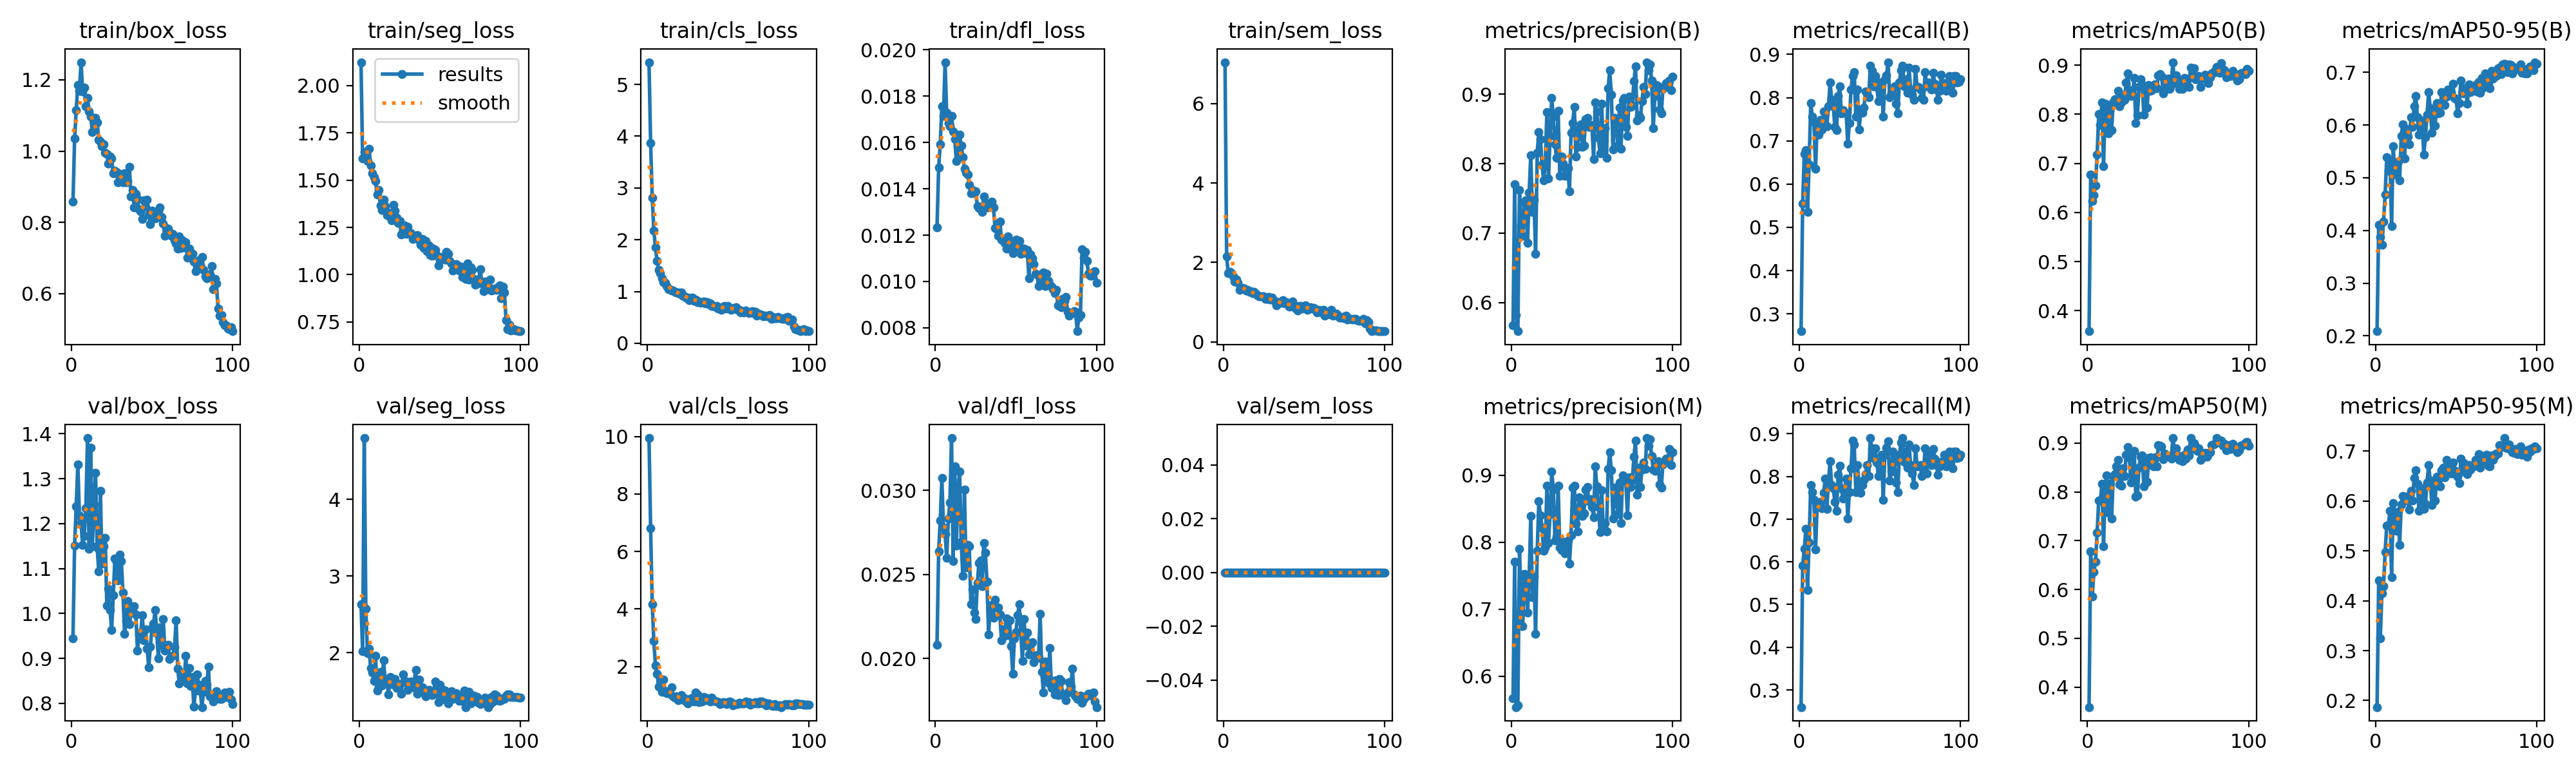

The data file committed next to this chart (first rows):
epoch, time, train/box_loss, train/seg_loss, train/cls_loss, train/dfl_loss, train/sem_loss, metrics/precision(B), metrics/recall(B), metrics/mAP50(B), metrics/mAP50-95(B), metrics/precision(M), metrics/recall(M), metrics/mAP50(M), metrics/mAP50-95(M), val/box_loss, val/seg_loss, val/cls_loss, val/dfl_loss, val/sem_loss, lr/pg0, lr/pg1, lr/pg2
1, 41.83, 0.8575, 2.123, 5.43, 0.01234, 7.044, 0.5672, 0.2598, 0.3583, 0.2087, 0.5672, 0.2598, 0.359, 0.1868, 0.9452, 2.635, 9.947, 0.02083, 0, 0.0006545, 0.0006545, 0.0006545
2, 64.13, 1.035, 1.615, 3.868, 0.01491, 2.145, 0.7703, 0.5544, 0.6767, 0.4111, 0.7707, 0.5906, 0.6779, 0.4413, 1.151, 2.023, 6.808, 0.02637, 0, 0.001308, 0.001308, 0.001308
3, 86.52, 1.114, 1.65, 2.816, 0.01592, 1.729, 0.5825, 0.6702, 0.6236, 0.3871, 0.554, 0.6299, 0.5857, 0.3252, 1.239, 4.799, 4.156, 0.02822, 0, 0.001949, 0.001949, 0.001949
4, 109.2, 1.186, 1.621, 2.175, 0.01757, 1.767, 0.5587, 0.678, 0.6351, 0.3733, 0.5563, 0.6772, 0.6355, 0.4153, 1.331, 2.573, 2.881, 0.03073, 0, 0.001941, 0.001941, 0.001941
5, 132.2, 1.169, 1.601, 1.855, 0.01715, 1.736, 0.7623, 0.5354, 0.6553, 0.417, 0.7902, 0.5337, 0.6573, 0.4295, 1.218, 1.993, 2.046, 0.02779, 0, 0.001921, 0.001921, 0.001921
6, 155.4, 1.25, 1.664, 1.586, 0.01947, 1.652, 0.7109, 0.6457, 0.7174, 0.4682, 0.7109, 0.6457, 0.7166, 0.4984, 1.203, 2.052, 1.745, 0.02742, 0, 0.001901, 0.001901, 0.001901
7, 178.4, 1.167, 1.577, 1.421, 0.01728, 1.514, 0.6961, 0.7874, 0.8005, 0.5384, 0.6745, 0.7795, 0.7829, 0.551, 1.152, 1.801, 1.297, 0.02599, 0, 0.001881, 0.001881, 0.001881
8, 201.3, 1.179, 1.538, 1.352, 0.01685, 1.573, 0.7444, 0.7559, 0.7782, 0.513, 0.7522, 0.7638, 0.7829, 0.552, 1.172, 1.743, 1.396, 0.02833, 0, 0.001861, 0.001861, 0.001861
9, 224.2, 1.127, 1.514, 1.251, 0.01671, 1.479, 0.7472, 0.7448, 0.8237, 0.5333, 0.7472, 0.7448, 0.8161, 0.5799, 1.234, 1.638, 1.126, 0.02927, 0, 0.001842, 0.001842, 0.001842
10, 247.1, 1.148, 1.496, 1.18, 0.01715, 1.313, 0.6857, 0.6357, 0.6942, 0.4083, 0.6954, 0.6292, 0.688, 0.4478, 1.39, 1.961, 1.537, 0.03312, 0, 0.001822, 0.001822, 0.001822
11, 270.1, 1.111, 1.425, 1.169, 0.01649, 1.338, 0.7584, 0.7402, 0.821, 0.5597, 0.7491, 0.7323, 0.8125, 0.5958, 1.144, 1.51, 1.136, 0.0258, 0, 0.001802, 0.001802, 0.001802
12, 293, 1.097, 1.446, 1.109, 0.01615, 1.363, 0.8121, 0.7147, 0.7975, 0.5065, 0.8389, 0.738, 0.8332, 0.5724, 1.37, 1.548, 1.081, 0.03144, 0, 0.001782, 0.001782, 0.001782
13, 315.8, 1.053, 1.365, 1.05, 0.0152, 1.345, 0.7306, 0.748, 0.7613, 0.5191, 0.718, 0.7402, 0.7579, 0.54, 1.15, 1.753, 1.152, 0.02671, 0, 0.001762, 0.001762, 0.001762
14, 338.9, 1.063, 1.341, 1.05, 0.0156, 1.287, 0.7483, 0.7259, 0.816, 0.5309, 0.7483, 0.7259, 0.8161, 0.5793, 1.243, 1.579, 1.05, 0.03004, 0, 0.001743, 0.001743, 0.001743
15, 361.9, 1.093, 1.395, 1.024, 0.01633, 1.305, 0.6703, 0.7684, 0.7678, 0.4949, 0.6635, 0.7609, 0.7459, 0.5125, 1.313, 1.901, 1.285, 0.03113, 0, 0.001723, 0.001723, 0.001723
16, 384.8, 1.08, 1.363, 1.015, 0.01586, 1.254, 0.8159, 0.768, 0.8245, 0.5798, 0.787, 0.7953, 0.8324, 0.594, 1.146, 1.64, 0.9615, 0.02695, 0, 0.001703, 0.001703, 0.001703
17, 407.7, 1.032, 1.314, 0.9958, 0.01538, 1.277, 0.8458, 0.734, 0.8304, 0.6013, 0.8609, 0.7244, 0.8365, 0.6106, 1.094, 1.649, 0.9265, 0.02491, 0, 0.001683, 0.001683, 0.001683
18, 430.7, 1.026, 1.329, 0.9786, 0.01486, 1.222, 0.835, 0.7795, 0.8272, 0.5371, 0.8405, 0.7874, 0.852, 0.6031, 1.273, 1.461, 0.9742, 0.03005, 0, 0.001663, 0.001663, 0.001663
19, 453.5, 1.014, 1.305, 0.9759, 0.0147, 1.262, 0.798, 0.8347, 0.8471, 0.5932, 0.8217, 0.8349, 0.865, 0.6089, 1.11, 1.683, 0.8335, 0.02541, 0, 0.001644, 0.001644, 0.001644
20, 476.3, 1.02, 1.287, 0.9582, 0.01461, 1.213, 0.7762, 0.7953, 0.8159, 0.5782, 0.7867, 0.7795, 0.8158, 0.6014, 1.149, 1.596, 0.9494, 0.02676, 0, 0.001624, 0.001624, 0.001624
21, 499.2, 0.9952, 1.368, 0.9816, 0.01416, 1.184, 0.8004, 0.7795, 0.8235, 0.5635, 0.7923, 0.7716, 0.8128, 0.5828, 1.168, 1.589, 1.005, 0.02667, 0, 0.001604, 0.001604, 0.001604
22, 522.2, 0.9927, 1.337, 0.9192, 0.01382, 1.138, 0.8747, 0.7323, 0.8389, 0.6143, 0.8841, 0.7402, 0.8485, 0.6207, 1.018, 1.662, 0.8574, 0.02322, 0, 0.001584, 0.001584, 0.001584
23, 545.2, 0.9645, 1.3, 0.9071, 0.01396, 1.149, 0.7786, 0.7244, 0.8292, 0.5961, 0.7989, 0.7195, 0.832, 0.6013, 1.056, 1.542, 0.9003, 0.02413, 0, 0.001564, 0.001564, 0.001564
24, 568.1, 0.9842, 1.274, 0.8839, 0.01381, 1.142, 0.8398, 0.8032, 0.8643, 0.6355, 0.8422, 0.8032, 0.8757, 0.6461, 1.007, 1.565, 0.7923, 0.02274, 0, 0.001545, 0.001545, 0.001545
25, 591, 0.979, 1.283, 0.8778, 0.01389, 1.151, 0.8947, 0.8268, 0.8828, 0.6556, 0.905, 0.8254, 0.8915, 0.6619, 0.9636, 1.589, 0.7137, 0.02236, 0, 0.001525, 0.001525, 0.001525
26, 613.8, 0.9372, 1.212, 0.8353, 0.01326, 1.073, 0.8679, 0.7638, 0.8495, 0.6152, 0.8789, 0.7716, 0.8701, 0.6343, 1.041, 1.47, 0.7909, 0.02449, 0, 0.001505, 0.001505, 0.001505
27, 636.7, 0.9451, 1.232, 0.8726, 0.01317, 1.087, 0.8284, 0.7716, 0.8373, 0.5819, 0.8025, 0.748, 0.8199, 0.5806, 1.122, 1.716, 0.9024, 0.0257, 0, 0.001485, 0.001485, 0.001485
28, 659.7, 0.9408, 1.26, 0.8767, 0.01316, 1.125, 0.8085, 0.7649, 0.8413, 0.5991, 0.8085, 0.7649, 0.8354, 0.6134, 1.115, 1.615, 0.8357, 0.02582, 0, 0.001465, 0.001465, 0.001465
29, 682.5, 0.9129, 1.217, 0.8232, 0.01301, 1.066, 0.8766, 0.7638, 0.8736, 0.6082, 0.8839, 0.7953, 0.884, 0.6259, 1.073, 1.622, 0.7752, 0.02432, 0, 0.001446, 0.001446, 0.001446
30, 705.4, 0.9369, 1.252, 0.8452, 0.01367, 1.111, 0.7827, 0.6929, 0.7826, 0.5442, 0.7916, 0.7008, 0.7899, 0.5845, 1.13, 1.516, 1.104, 0.02688, 0, 0.001426, 0.001426, 0.001426
31, 728.3, 0.9197, 1.224, 0.7992, 0.01339, 1.063, 0.8107, 0.7417, 0.7973, 0.5772, 0.788, 0.7638, 0.7927, 0.5951, 1.117, 1.55, 1.034, 0.02631, 0, 0.001406, 0.001406, 0.001406
32, 751.2, 0.9123, 1.22, 0.8107, 0.01321, 1.009, 0.8005, 0.8189, 0.8551, 0.6192, 0.8005, 0.8189, 0.8503, 0.6371, 1.047, 1.627, 0.7653, 0.02456, 0, 0.001386, 0.001386, 0.001386
33, 774, 0.9376, 1.188, 0.7859, 0.01325, 0.9241, 0.7826, 0.8506, 0.8718, 0.6625, 0.7836, 0.8842, 0.8723, 0.6716, 0.9547, 1.547, 0.7803, 0.02143, 0, 0.001366, 0.001366, 0.001366
34, 797, 0.9124, 1.206, 0.7995, 0.0134, 1.005, 0.783, 0.8583, 0.8601, 0.6318, 0.7981, 0.874, 0.8752, 0.6406, 0.9832, 1.622, 0.7865, 0.02304, 0, 0.001347, 0.001347, 0.001347
35, 820.1, 0.917, 1.192, 0.8092, 0.01346, 0.9903, 0.7939, 0.7559, 0.7987, 0.5856, 0.8022, 0.7638, 0.811, 0.5919, 1.028, 1.778, 0.944, 0.02318, 0, 0.001327, 0.001327, 0.001327
36, 842.9, 0.9551, 1.208, 0.7721, 0.0132, 0.9837, 0.7605, 0.8189, 0.845, 0.6267, 0.7678, 0.8268, 0.8576, 0.6404, 0.9766, 1.464, 0.8218, 0.02244, 0, 0.001307, 0.001307, 0.001307
37, 865.7, 0.8725, 1.183, 0.798, 0.01232, 1.041, 0.8444, 0.7261, 0.8138, 0.5989, 0.8101, 0.7795, 0.8202, 0.6013, 1.001, 1.65, 0.9039, 0.02349, 0, 0.001287, 0.001287, 0.001287
38, 888.5, 0.8902, 1.158, 0.753, 0.01224, 0.9608, 0.8587, 0.7656, 0.8599, 0.6421, 0.8815, 0.7613, 0.869, 0.6489, 1.003, 1.487, 0.822, 0.02304, 0, 0.001267, 0.001267, 0.001267
39, 911.4, 0.8413, 1.19, 0.7715, 0.01196, 0.9973, 0.8819, 0.7644, 0.8474, 0.6225, 0.884, 0.7799, 0.8712, 0.6426, 1.017, 1.546, 0.7874, 0.02304, 0, 0.001248, 0.001248, 0.001248
40, 934.3, 0.8794, 1.142, 0.725, 0.01259, 0.9308, 0.8108, 0.7763, 0.8495, 0.6231, 0.8272, 0.7916, 0.8555, 0.6299, 0.9978, 1.506, 0.9212, 0.0226, 0, 0.001228, 0.001228, 0.001228
41, 957.2, 0.8676, 1.179, 0.7149, 0.01181, 0.8781, 0.8244, 0.8135, 0.8586, 0.6621, 0.8165, 0.8056, 0.8522, 0.6612, 0.918, 1.431, 0.7963, 0.02107, 0, 0.001208, 0.001208, 0.001208
42, 980, 0.8375, 1.125, 0.714, 0.01182, 0.9009, 0.8494, 0.811, 0.8603, 0.6579, 0.867, 0.8268, 0.871, 0.6673, 0.9515, 1.507, 0.7966, 0.02175, 0, 0.001188, 0.001188, 0.001188
43, 1003, 0.8316, 1.156, 0.7261, 0.01166, 1.015, 0.8569, 0.8014, 0.8527, 0.6386, 0.8569, 0.8014, 0.8522, 0.6471, 0.9573, 1.519, 0.787, 0.02134, 0, 0.001168, 0.001168, 0.001168
44, 1026, 0.8089, 1.104, 0.6667, 0.01141, 0.8637, 0.8239, 0.874, 0.8789, 0.6534, 0.839, 0.8898, 0.8958, 0.6826, 0.9959, 1.487, 0.7525, 0.02238, 0, 0.001149, 0.001149, 0.001149
45, 1049, 0.862, 1.099, 0.6824, 0.01194, 0.843, 0.8263, 0.8615, 0.8822, 0.6679, 0.8431, 0.8661, 0.8949, 0.6669, 0.941, 1.453, 0.7019, 0.02139, 0, 0.001129, 0.001129, 0.001129
46, 1072, 0.844, 1.138, 0.6516, 0.01178, 0.7815, 0.8643, 0.8268, 0.8782, 0.6587, 0.8784, 0.8425, 0.8931, 0.6637, 0.9652, 1.489, 0.7264, 0.02228, 0, 0.001109, 0.001109, 0.001109
47, 1095, 0.8628, 1.13, 0.7088, 0.0117, 0.9031, 0.8664, 0.8504, 0.842, 0.662, 0.8825, 0.8661, 0.8668, 0.6559, 0.9223, 1.63, 0.7575, 0.02074, 0, 0.001089, 0.001089, 0.001089
48, 1117, 0.8229, 1.104, 0.7198, 0.01122, 0.9049, 0.8534, 0.825, 0.8723, 0.6786, 0.8615, 0.8328, 0.8785, 0.6777, 0.8795, 1.475, 0.7452, 0.01908, 0, 0.001069, 0.001069, 0.001069
49, 1140, 0.7945, 1.05, 0.6671, 0.01147, 0.8418, 0.8555, 0.7925, 0.8582, 0.6516, 0.864, 0.8004, 0.8739, 0.662, 0.9255, 1.353, 0.7045, 0.0212, 0, 0.00105, 0.00105, 0.00105
50, 1163, 0.8329, 1.082, 0.7146, 0.01181, 0.8648, 0.8527, 0.8347, 0.8728, 0.6491, 0.8527, 0.8347, 0.8728, 0.6533, 0.9677, 1.583, 0.7621, 0.02159, 0, 0.00103, 0.00103, 0.00103
51, 1186, 0.8257, 1.092, 0.678, 0.01152, 0.9102, 0.8066, 0.8347, 0.8517, 0.6226, 0.837, 0.8504, 0.8735, 0.649, 0.9773, 1.387, 0.7922, 0.02257, 0, 0.00101, 0.00101, 0.00101
52, 1209, 0.8118, 1.082, 0.6494, 0.01174, 0.807, 0.8882, 0.7559, 0.8602, 0.6418, 0.9132, 0.7454, 0.8681, 0.6366, 1.008, 1.52, 0.753, 0.02323, 0, 0.0009902, 0.0009902, 0.0009902
53, 1232, 0.8126, 1.081, 0.6659, 0.0112, 0.8486, 0.8755, 0.8425, 0.9059, 0.6845, 0.8837, 0.8504, 0.9102, 0.6845, 0.956, 1.51, 0.6435, 0.02155, 0, 0.0009704, 0.0009704, 0.0009704
54, 1254, 0.8309, 1.12, 0.6861, 0.01142, 0.8752, 0.8373, 0.8512, 0.8651, 0.6594, 0.8528, 0.8669, 0.8862, 0.6586, 0.8995, 1.439, 0.7038, 0.01987, 0, 0.0009506, 0.0009506, 0.0009506
55, 1277, 0.8423, 1.11, 0.6929, 0.01142, 0.839, 0.8147, 0.8819, 0.8787, 0.6702, 0.8147, 0.8819, 0.8886, 0.6766, 0.9696, 1.337, 0.6899, 0.02235, 0, 0.0009308, 0.0009308, 0.0009308
56, 1300, 0.8146, 1.072, 0.6495, 0.01123, 0.846, 0.8867, 0.8012, 0.8702, 0.6635, 0.8776, 0.7901, 0.8753, 0.6722, 0.9286, 1.457, 0.7055, 0.02079, 0, 0.000911, 0.000911, 0.000911
57, 1323, 0.7973, 1.061, 0.6446, 0.01135, 0.817, 0.819, 0.811, 0.8515, 0.6407, 0.819, 0.811, 0.8657, 0.6546, 0.988, 1.499, 0.7331, 0.02153, 0, 0.0008912, 0.0008912, 0.0008912
58, 1346, 0.7632, 1.022, 0.5972, 0.01014, 0.7399, 0.851, 0.8189, 0.8631, 0.6771, 0.8288, 0.8583, 0.8697, 0.6718, 0.9179, 1.397, 0.7066, 0.02025, 0, 0.0008714, 0.0008714, 0.0008714
59, 1369, 0.7843, 1.037, 0.6193, 0.01117, 0.8064, 0.8084, 0.8268, 0.8516, 0.6621, 0.8164, 0.8347, 0.863, 0.6631, 0.9237, 1.415, 0.727, 0.0208, 0, 0.0008516, 0.0008516, 0.0008516
60, 1392, 0.7826, 1.057, 0.601, 0.01101, 0.7913, 0.909, 0.7863, 0.8743, 0.668, 0.909, 0.7863, 0.8756, 0.6679, 0.9306, 1.475, 0.7174, 0.02097, 0, 0.0008318, 0.0008318, 0.0008318
... 40 more rows
